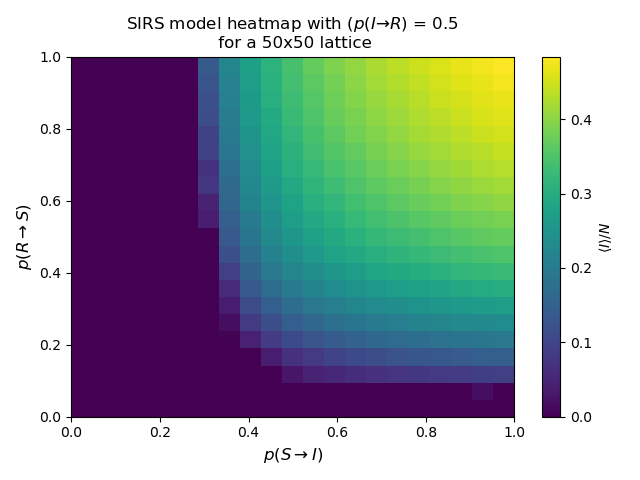

Source data for this figure (header and first rows):
p_rs / p_si, 0.0, 0.05, 0.1, 0.15000000000000002, 0.2, 0.25, 0.30000000000000004, 0.35000000000000003, 0.4, 0.45, 0.5, 0.55, 0.6000000000000001, 0.65, 0.7000000000000001, 0.75, 0.8, 0.8500000000000001, 0.9, 0.9500000000000001, 1.0
0.0, 0.0, 0.0, 0.0, 0.0, 0.0, 0.0, 0.0, 0.0, 0.0, 0.0, 0.0, 0.0, 0.0, 0.0, 0.0, 0.0, 0.0, 0.0, 0.0, 0.0, 0.0
0.05, 0.0, 0.0, 0.0, 0.0, 0.0, 0.0, 0.0, 0.0, 0.0, 0.0, 0.0, 0.0, 0.0, 0.0, 0.0, 0.0, 0.0, 0.0, 0.0, 0.018, 0.0
0.1, 0.0, 0.0, 0.0, 0.0, 0.0, 0.0, 0.0, 0.0, 0.00025, 0.0, 0.0295, 0.04608, 0.05531, 0.06312, 0.06935, 0.07463, 0.07763, 0.08252, 0.08589, 0.09043, 0.09204
0.15, 0.0, 0.0, 0.0, 0.0, 0.0, 0.0, 0.0, 0.0, 0.001597, 0.0393, 0.06834, 0.08257, 0.0991, 0.1084, 0.1162, 0.1241, 0.1296, 0.1342, 0.1391, 0.1437, 0.1456
0.2, 0.0, 0.0, 0.0, 0.0, 0.0, 0.0, 0.0, 0.00287, 0.0439, 0.08545, 0.1091, 0.1273, 0.1405, 0.1522, 0.1619, 0.1683, 0.1744, 0.1819, 0.1861, 0.1893, 0.1947
0.25, 0.0, 0.0, 0.0, 0.0, 0.0, 0.0, 2.0799999999999997e-05, 0.01724, 0.08256, 0.1161, 0.1438, 0.1618, 0.1779, 0.189, 0.1983, 0.2063, 0.2162, 0.221, 0.2281, 0.2314, 0.2358
0.3, 0.0, 0.0, 0.0, 0.0, 0.0, 0.0, 4e-06, 0.03954, 0.1122, 0.1449, 0.1738, 0.1935, 0.2075, 0.2219, 0.2335, 0.2406, 0.2485, 0.2554, 0.2613, 0.2673, 0.271
0.35, 0.0, 0.0, 0.0, 0.0, 0.0, 2.9999999999999997e-05, 0.0, 0.05874, 0.1361, 0.1713, 0.1992, 0.2188, 0.2345, 0.2475, 0.2577, 0.2695, 0.2772, 0.2832, 0.2914, 0.2972, 0.3014
0.4, 0.0, 0.0, 0.0, 0.0, 0.0, 0.0, 0.002323, 0.09139, 0.1565, 0.1929, 0.2193, 0.24, 0.2567, 0.2717, 0.284, 0.2931, 0.3006, 0.3085, 0.3188, 0.3222, 0.3278
0.45, 0.0, 0.0, 0.0, 0.0, 0.0, 1.32e-05, 0.001539, 0.1183, 0.1727, 0.2124, 0.2389, 0.2607, 0.2785, 0.292, 0.3035, 0.3142, 0.3232, 0.3309, 0.3389, 0.3454, 0.3498
0.5, 0.0, 0.0, 0.0, 0.0, 0.0, 0.0, 0.00344, 0.1354, 0.1875, 0.228, 0.2566, 0.2771, 0.2936, 0.3087, 0.3223, 0.3321, 0.3415, 0.3504, 0.3586, 0.3652, 0.37
0.55, 0.0, 0.0, 0.0, 0.0, 0.0, 6.159999999999999e-05, 0.03853, 0.1471, 0.202, 0.2402, 0.2689, 0.2913, 0.308, 0.3235, 0.3373, 0.348, 0.3585, 0.3663, 0.3754, 0.3807, 0.3874
0.6, 0.0, 0.0, 0.0, 0.0, 0.0, 6.08e-05, 0.04626, 0.1605, 0.2185, 0.2516, 0.2802, 0.3034, 0.3207, 0.3366, 0.351, 0.362, 0.3722, 0.3809, 0.3906, 0.3965, 0.4039
0.65, 0.0, 0.0, 0.0, 0.0, 0.0, 6.8e-06, 0.07673, 0.1678, 0.2259, 0.2618, 0.2923, 0.316, 0.3329, 0.3498, 0.3638, 0.3752, 0.3855, 0.3958, 0.403, 0.4107, 0.416
0.7, 0.0, 0.0, 0.0, 0.0, 0.0, 0.000788, 0.07064, 0.1773, 0.2337, 0.2743, 0.3034, 0.3244, 0.3443, 0.3608, 0.3744, 0.3865, 0.3969, 0.4075, 0.4144, 0.4235, 0.4302
0.75, 0.0, 0.0, 0.0, 0.0, 0.0, 0.001794, 0.09357, 0.1901, 0.2445, 0.282, 0.3104, 0.3346, 0.3539, 0.3685, 0.3845, 0.3964, 0.4093, 0.4174, 0.4257, 0.4326, 0.4416
0.8, 0.0, 0.0, 0.0, 0.0, 0.0, 0.0002808, 0.09452, 0.1995, 0.2506, 0.2906, 0.3191, 0.3431, 0.3626, 0.3804, 0.3928, 0.4046, 0.4179, 0.4265, 0.4352, 0.4444, 0.4514
0.85, 0.0, 0.0, 0.0, 0.0, 4.32e-05, 0.0003896, 0.114, 0.204, 0.2609, 0.2964, 0.3261, 0.3501, 0.3706, 0.3858, 0.4013, 0.4136, 0.4258, 0.436, 0.4447, 0.4538, 0.4608
0.9, 0.0, 0.0, 0.0, 0.0, 8e-07, 0.000944, 0.1179, 0.2102, 0.2638, 0.3031, 0.3338, 0.3558, 0.3768, 0.3942, 0.4088, 0.4213, 0.4328, 0.4444, 0.4535, 0.4626, 0.4685
0.95, 0.0, 0.0, 0.0, 0.0, 0.0, 0.0007624, 0.1269, 0.2155, 0.2716, 0.3088, 0.3399, 0.3625, 0.3834, 0.4004, 0.4162, 0.4274, 0.4402, 0.4509, 0.4606, 0.4687, 0.4768
1.0, 0.0, 0.0, 0.0, 0.0, 0.0, 0.001811, 0.1365, 0.2229, 0.2752, 0.3136, 0.344, 0.3693, 0.3896, 0.4064, 0.4219, 0.4362, 0.4475, 0.4574, 0.4678, 0.4762, 0.4839
